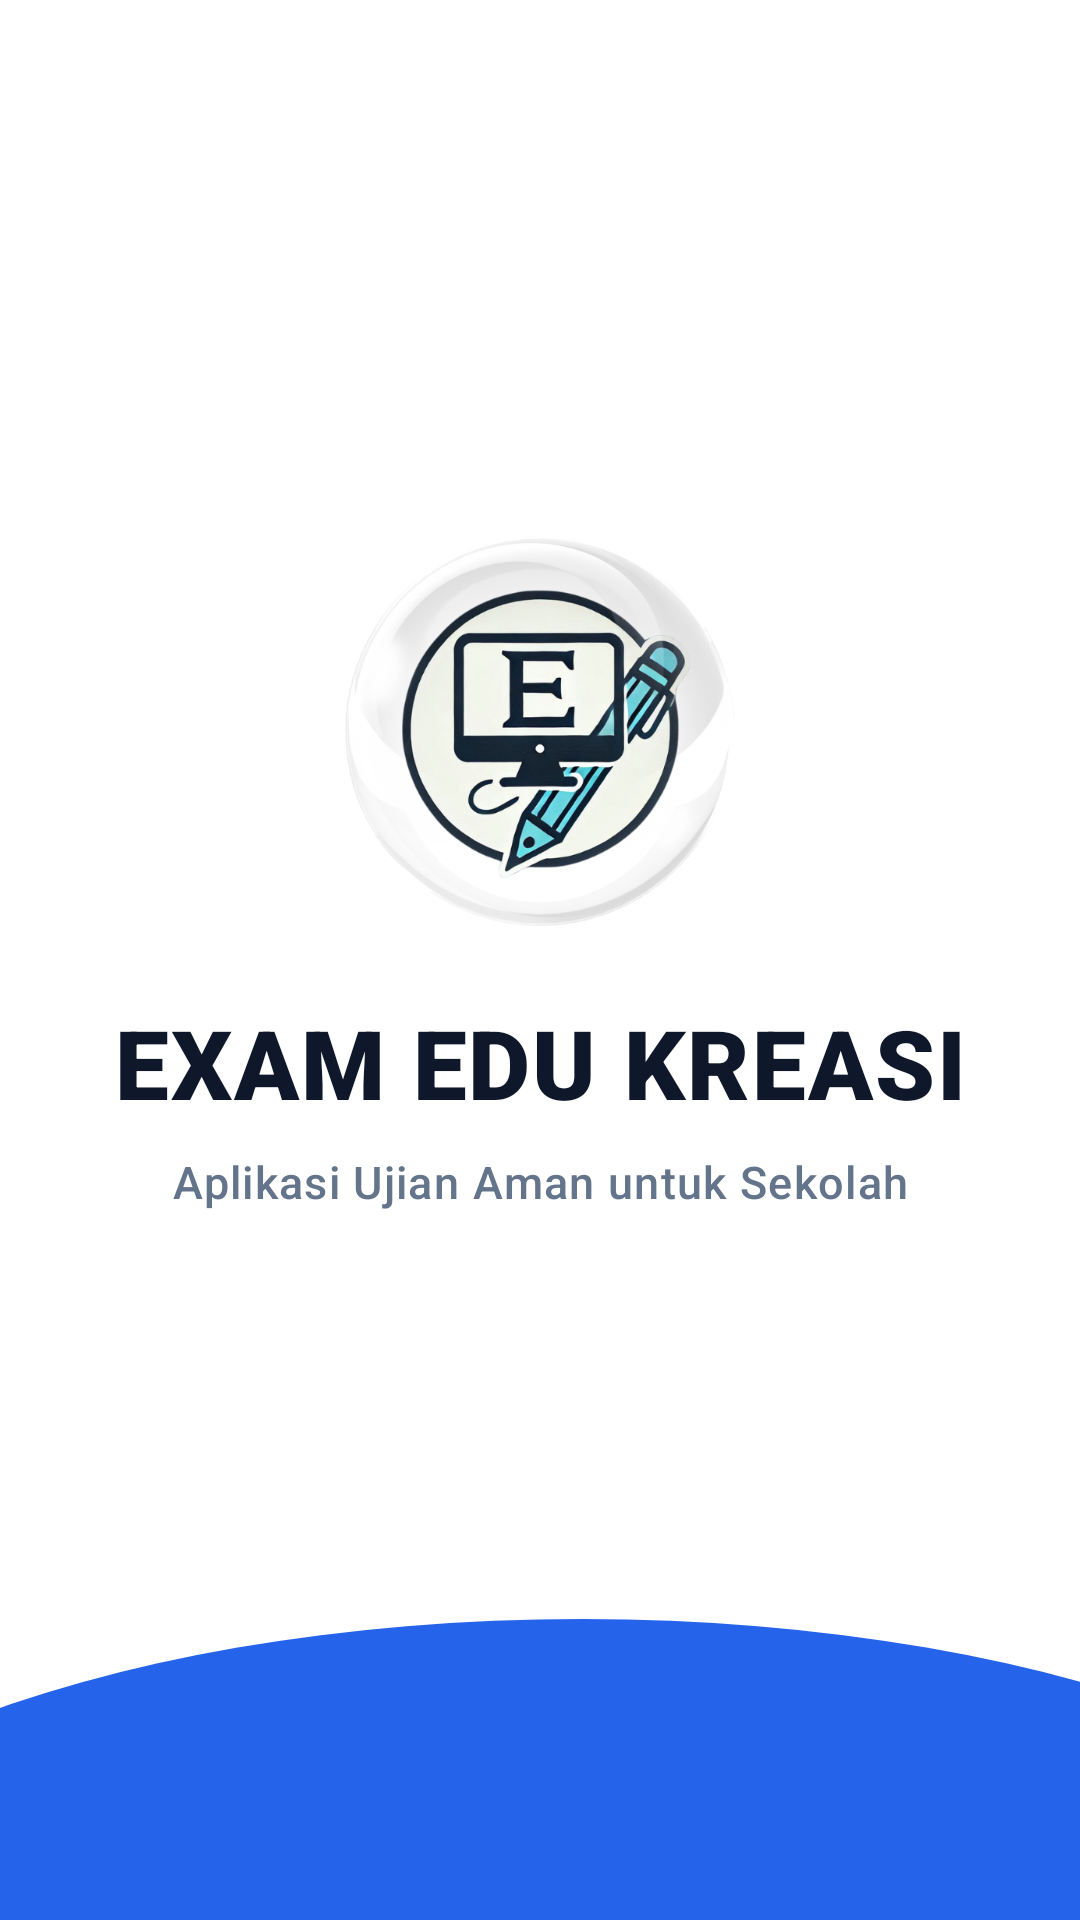

Produce the Android XML layout that renders to this screen, including the resource entries it uses.
<!-- AndroidManifest.xml: activity theme Theme.SplashScreen -->
<!-- res/layout/activity_splash_screen.xml -->
<?xml version="1.0" encoding="utf-8"?>
<androidx.constraintlayout.widget.ConstraintLayout
    xmlns:android="http://schemas.android.com/apk/res/android"
    xmlns:app="http://schemas.android.com/apk/res-auto"
    android:layout_width="match_parent"
    android:layout_height="match_parent"
    android:background="#FFFFFF"> 

    
    
    

    
    <ImageView
        android:id="@+id/logo"
        android:layout_width="130dp"
        android:layout_height="130dp"
        android:contentDescription="Logo Aplikasi"
        android:src="@drawable/logo"
        app:layout_constraintBottom_toBottomOf="parent"
        app:layout_constraintEnd_toEndOf="parent"
        app:layout_constraintStart_toStartOf="parent"
        app:layout_constraintTop_toTopOf="parent"
        app:layout_constraintVertical_bias="0.35" /> 

    
    <TextView
        android:id="@+id/text"
        android:layout_width="wrap_content"
        android:layout_height="wrap_content"
        android:layout_marginTop="24dp"
        android:fontFamily="sans-serif-black"
        android:letterSpacing="0.02"
        android:text="@string/app_name"
        android:textAllCaps="true"
        android:textColor="#0F172A"
        android:textSize="32sp"
        android:textStyle="bold"
        app:layout_constraintEnd_toEndOf="parent"
        app:layout_constraintStart_toStartOf="parent"
        app:layout_constraintTop_toBottomOf="@id/logo" />

    
    <TextView
        android:id="@+id/subtitle"
        android:layout_width="wrap_content"
        android:layout_height="wrap_content"
        android:layout_marginTop="8dp"
        android:fontFamily="sans-serif-medium"
        android:letterSpacing="0.03"
        android:text="Aplikasi Ujian Aman untuk Sekolah"
        android:textColor="#64748B"
        android:textSize="15sp"
        app:layout_constraintEnd_toEndOf="parent"
        app:layout_constraintStart_toStartOf="parent"
        app:layout_constraintTop_toBottomOf="@id/text" />

    
    
    

    
    

    
    
    <View
        android:id="@+id/bottom_curve"
        android:layout_width="600dp"
        android:layout_height="250dp"
        android:layout_marginBottom="-150dp"
        android:background="@drawable/bg_bottom_curve"
        app:layout_constraintBottom_toBottomOf="parent"
        app:layout_constraintEnd_toEndOf="parent"
        app:layout_constraintHorizontal_bias="0.444"
        app:layout_constraintStart_toStartOf="parent"
        app:layout_constraintTop_toTopOf="@+id/version_text"
        app:layout_constraintVertical_bias="1.0" />

    <TextView
        android:id="@+id/version_text"
        android:layout_width="wrap_content"
        android:layout_height="wrap_content"
        android:layout_marginBottom="32dp"
        android:elevation="2dp"
        android:fontFamily="sans-serif-medium"
        android:textColor="#FFFFFF"
        android:textSize="13sp"
        app:layout_constraintBottom_toBottomOf="parent"
        app:layout_constraintEnd_toEndOf="parent"
        app:layout_constraintStart_toStartOf="parent" />

</androidx.constraintlayout.widget.ConstraintLayout>
<!-- resources referenced by this layout -->
<resources>
  <!-- drawable bg_bottom_curve (drawable) -->
  <?xml version="1.0" encoding="utf-8"?>
  <shape xmlns:android="http://schemas.android.com/apk/res/android"
      android:shape="oval">
      
      <solid android:color="#2563EB" />
  </shape>
  <!-- drawable logo: png bitmap (drawable, 287129 bytes) -->
  <string name="app_name">Exam Edu Kreasi</string>
  <style name="Theme.SplashScreen" parent="Theme.MaterialComponents.Light.NoActionBar">
          <item name="android:windowNoTitle">true</item>
          
          <item name="android:windowDrawsSystemBarBackgrounds">true</item>
          <item name="android:statusBarColor">@color/navy</item>
          <item name="colorPrimary">@color/navy</item>
          <item name="colorAccent">@color/teal_200</item>
      </style>
  <color name="navy">#18225B</color>
  <color name="teal_200">#03DAC5</color>
</resources>
